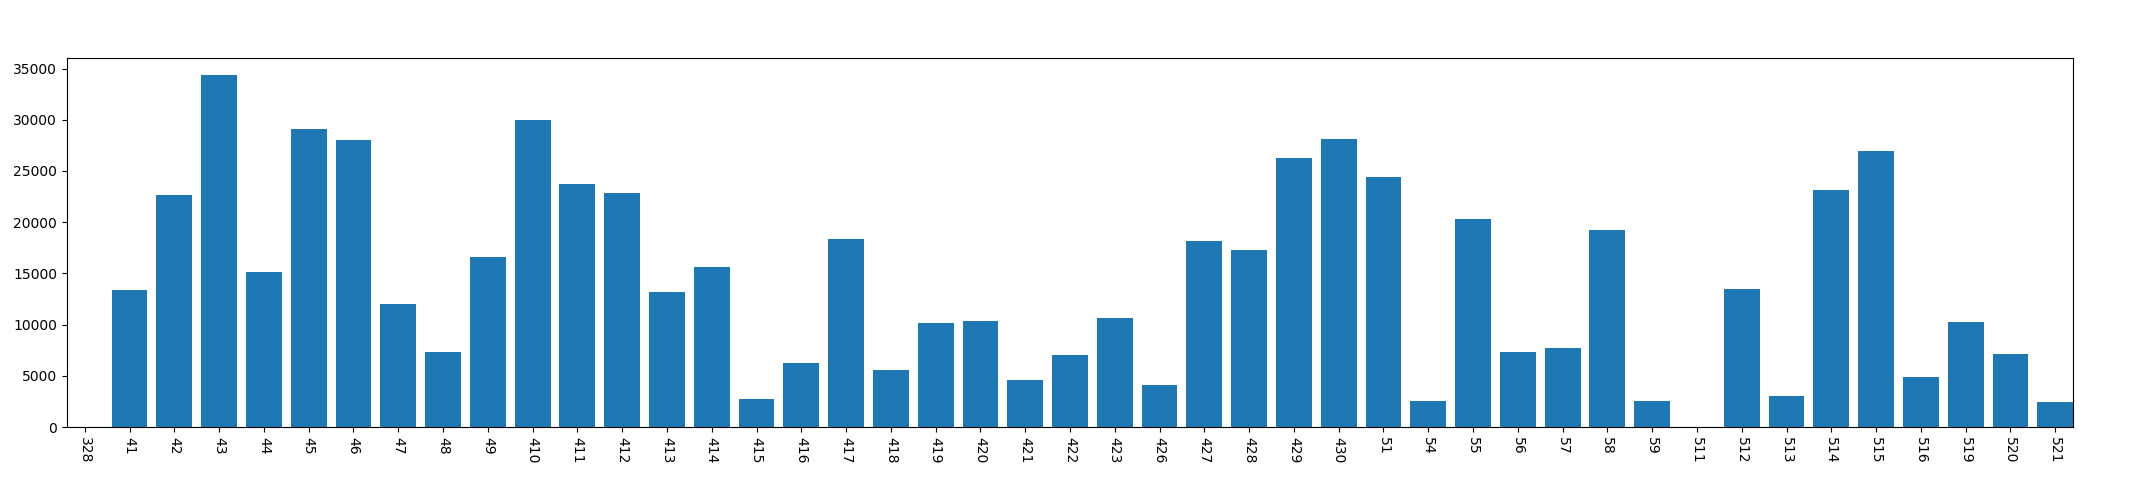

The table this chart was drawn from, first rows:
, year, mon, day, conversation_time
0, 2013, 3, 28, 0
1, 2013, 4, 1, 13409
2, 2013, 4, 2, 22672
3, 2013, 4, 3, 34348
4, 2013, 4, 4, 15135
5, 2013, 4, 5, 29083
6, 2013, 4, 6, 28036
7, 2013, 4, 7, 12063
8, 2013, 4, 8, 7332
9, 2013, 4, 9, 16566
10, 2013, 4, 10, 29991
11, 2013, 4, 11, 23692
12, 2013, 4, 12, 22832
13, 2013, 4, 13, 13177
14, 2013, 4, 14, 15627
15, 2013, 4, 15, 2773
16, 2013, 4, 16, 6272
17, 2013, 4, 17, 18349
18, 2013, 4, 18, 5546
19, 2013, 4, 19, 10182
20, 2013, 4, 20, 10399
21, 2013, 4, 21, 4605
22, 2013, 4, 22, 7018
23, 2013, 4, 23, 10632
24, 2013, 4, 26, 4085
25, 2013, 4, 27, 18159
26, 2013, 4, 28, 17326
27, 2013, 4, 29, 26258
28, 2013, 4, 30, 28086
29, 2013, 5, 1, 24436
30, 2013, 5, 4, 2511
31, 2013, 5, 5, 20364
32, 2013, 5, 6, 7318
33, 2013, 5, 7, 7745
34, 2013, 5, 8, 19198
35, 2013, 5, 9, 2509
36, 2013, 5, 11, 0
37, 2013, 5, 12, 13501
38, 2013, 5, 13, 3067
39, 2013, 5, 14, 23174
40, 2013, 5, 15, 26977
41, 2013, 5, 16, 4933
42, 2013, 5, 19, 10299
43, 2013, 5, 20, 7101
44, 2013, 5, 21, 2441
